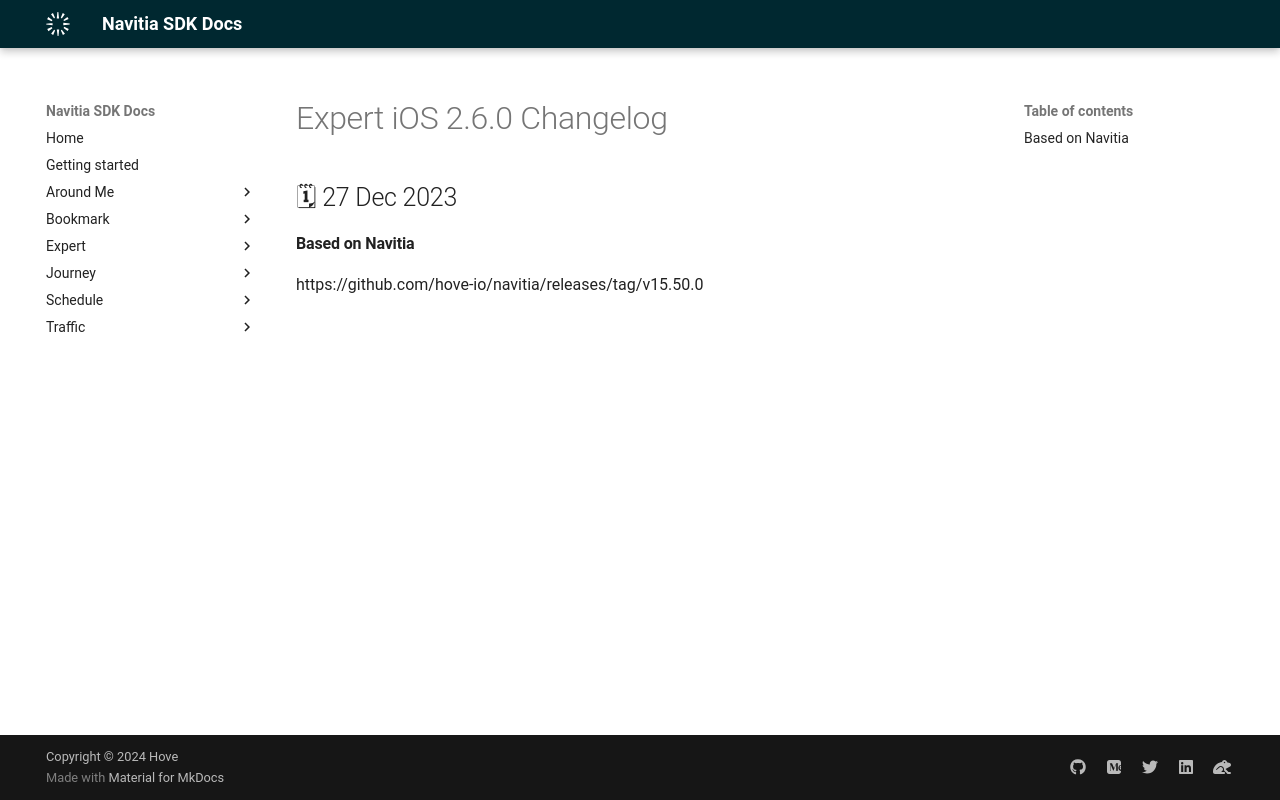

repository: hove-io/navitia_sdk_docs · page: expert/ios/releases/2.6.0/index.html · generator: mkdocs

---
title: Expert iOS 2.6.0 - Changelog - Navitia SDK Docs
---

# Expert iOS 2.6.0 Changelog

<h2>🗓 27 Dec 2023</h2>

#### Based on Navitia
https://github.com/hove-io/navitia/releases/tag/v15.50.0
